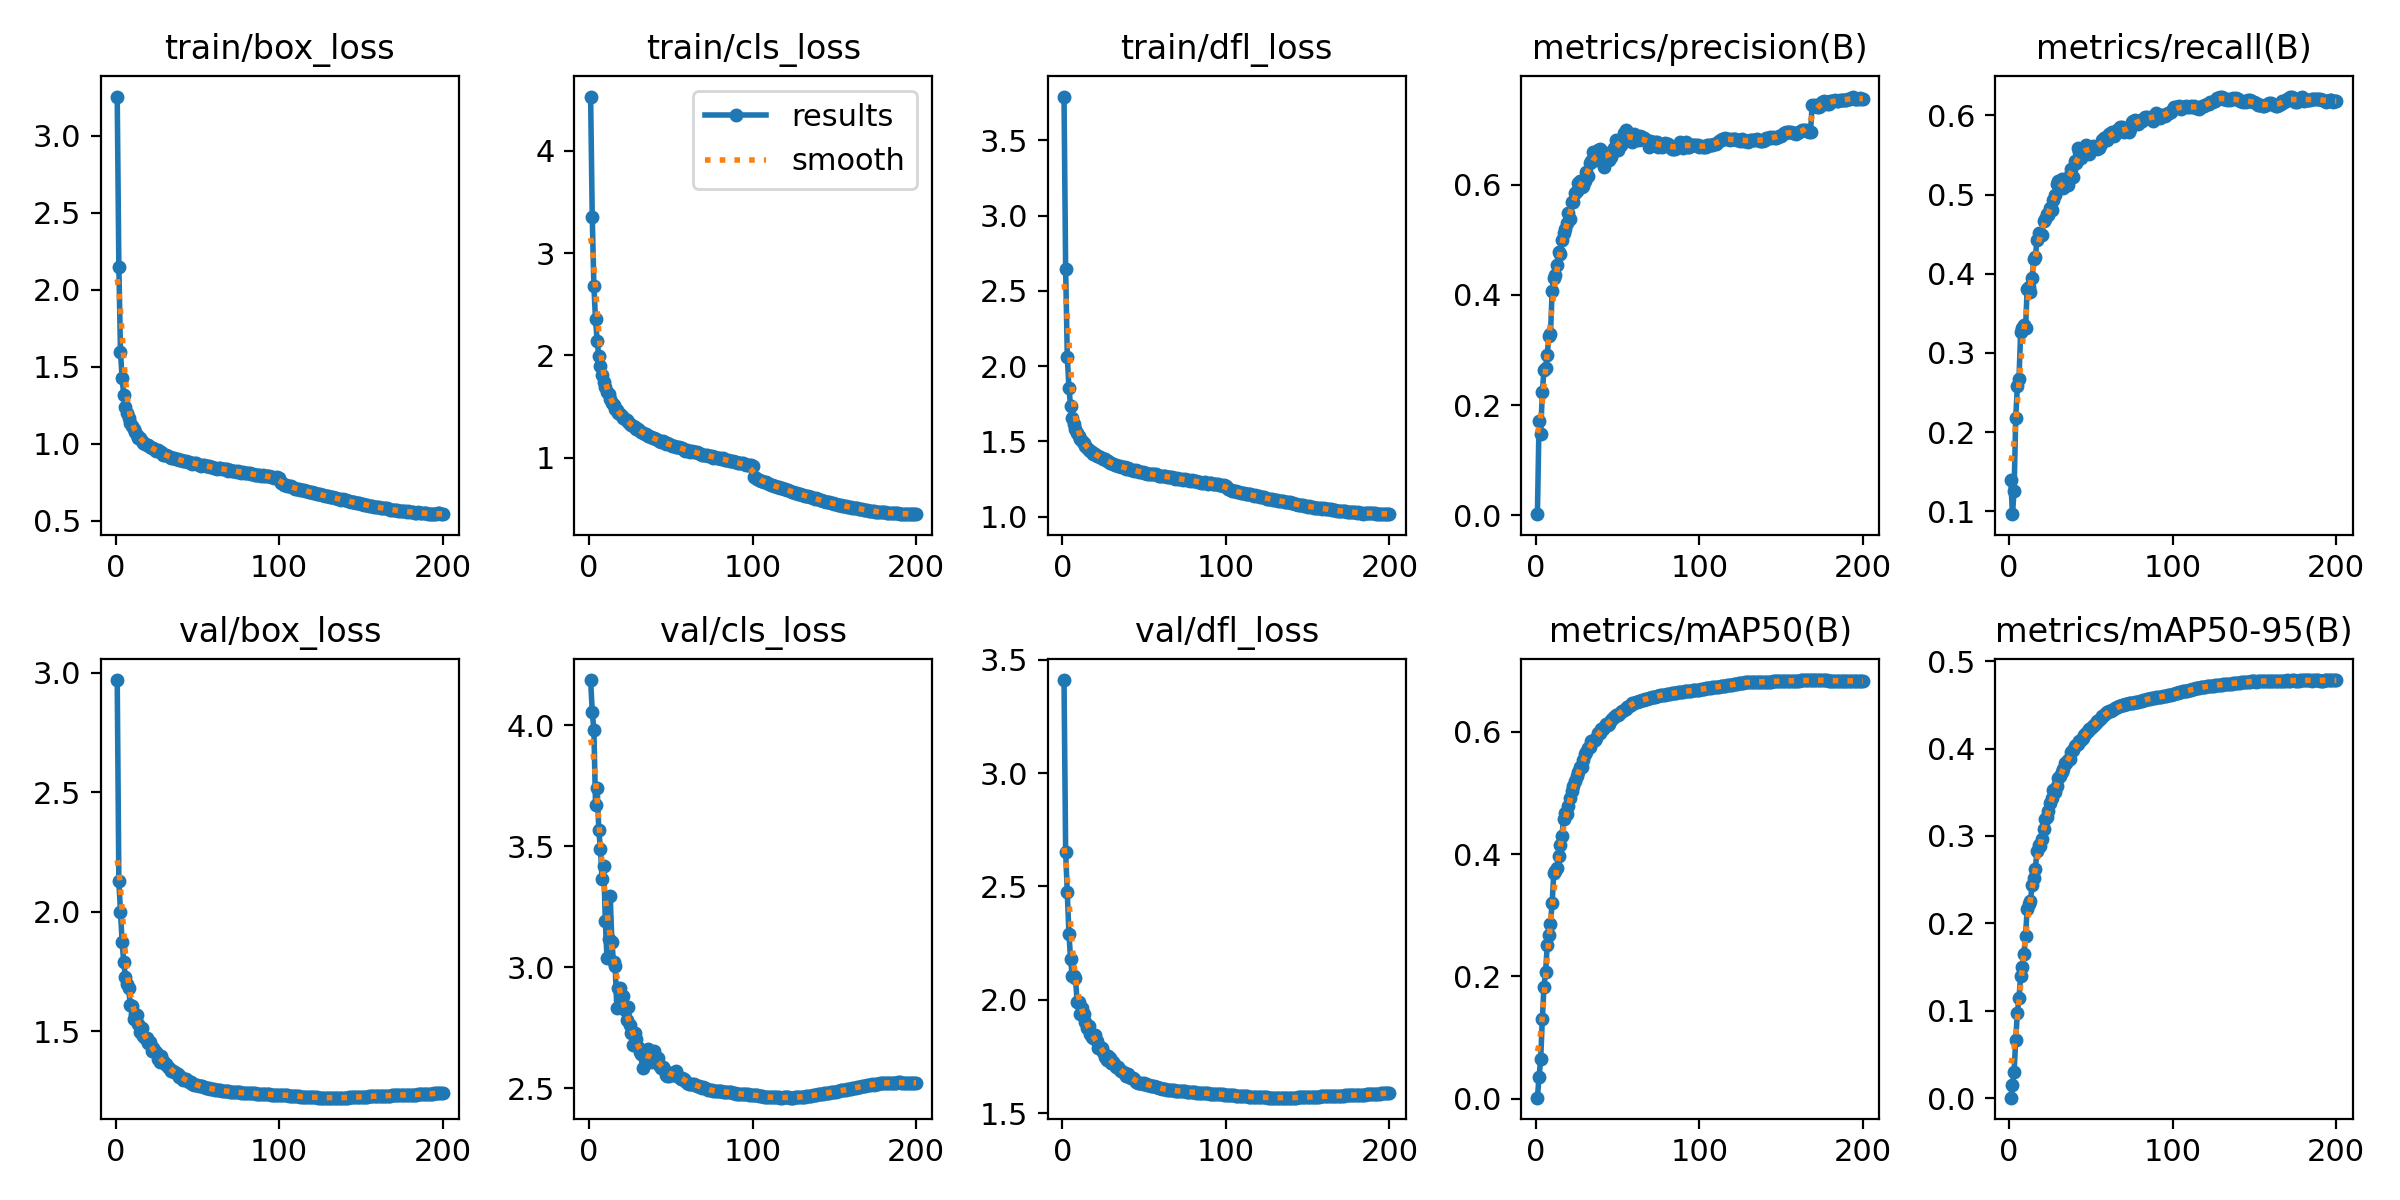

Source data for this figure (header and first rows):
epoch, time, train/box_loss, train/cls_loss, train/dfl_loss, metrics/precision(B), metrics/recall(B), metrics/mAP50(B), metrics/mAP50-95(B), val/box_loss, val/cls_loss, val/dfl_loss, lr/pg0, lr/pg1, lr/pg2
1, 65.04, 3.253, 4.529, 3.791, 0.00171, 0.1392, 0.00188, 0.00046, 2.97, 4.186, 3.411, 0.003326, 0.003326, 0.07007
2, 120.8, 2.149, 3.349, 2.643, 0.1713, 0.09642, 0.03609, 0.01493, 2.129, 4.056, 2.652, 0.006659, 0.006659, 0.04006
3, 173.4, 1.596, 2.677, 2.062, 0.1475, 0.1258, 0.06469, 0.02972, 1.999, 3.979, 2.474, 0.00999, 0.00999, 0.01006
4, 220.8, 1.425, 2.351, 1.857, 0.2232, 0.2179, 0.1303, 0.0669, 1.872, 3.672, 2.292, 0.009994, 0.009994, 0.009994
5, 273, 1.317, 2.142, 1.734, 0.263, 0.2579, 0.1832, 0.09772, 1.789, 3.741, 2.181, 0.00999, 0.00999, 0.00999
6, 322.6, 1.238, 1.995, 1.657, 0.2669, 0.2676, 0.2071, 0.1147, 1.726, 3.568, 2.104, 0.009985, 0.009985, 0.009985
7, 372.9, 1.199, 1.895, 1.613, 0.2915, 0.3261, 0.2515, 0.1399, 1.699, 3.487, 2.105, 0.009978, 0.009978, 0.009978
8, 423.6, 1.164, 1.81, 1.584, 0.325, 0.331, 0.2677, 0.1502, 1.681, 3.366, 2.095, 0.00997, 0.00997, 0.00997
9, 472.7, 1.131, 1.742, 1.556, 0.3283, 0.3353, 0.2862, 0.1645, 1.607, 3.417, 1.991, 0.009961, 0.009961, 0.009961
10, 523.1, 1.113, 1.691, 1.535, 0.4073, 0.3312, 0.3202, 0.1858, 1.605, 3.192, 1.991, 0.009951, 0.009951, 0.009951
11, 572.5, 1.094, 1.643, 1.515, 0.4299, 0.3809, 0.3686, 0.2165, 1.549, 3.037, 1.937, 0.009939, 0.009939, 0.009939
12, 623.9, 1.078, 1.62, 1.502, 0.437, 0.383, 0.3728, 0.2221, 1.572, 3.119, 1.964, 0.009926, 0.009926, 0.009926
13, 670.7, 1.06, 1.572, 1.487, 0.454, 0.3771, 0.3772, 0.2258, 1.566, 3.294, 1.937, 0.009912, 0.009912, 0.009912
14, 721.2, 1.038, 1.533, 1.467, 0.4789, 0.3947, 0.3974, 0.2434, 1.528, 3.105, 1.902, 0.009897, 0.009897, 0.009897
15, 770.2, 1.035, 1.515, 1.457, 0.4736, 0.4183, 0.4143, 0.2523, 1.498, 3.021, 1.875, 0.009881, 0.009881, 0.009881
16, 819.5, 1.018, 1.48, 1.444, 0.4996, 0.4215, 0.4304, 0.262, 1.513, 3.006, 1.884, 0.009863, 0.009863, 0.009863
17, 870.2, 1.008, 1.462, 1.437, 0.5121, 0.4424, 0.4577, 0.2831, 1.48, 2.833, 1.847, 0.009844, 0.009844, 0.009844
18, 918.8, 0.998, 1.438, 1.429, 0.5195, 0.4518, 0.4678, 0.2892, 1.473, 2.914, 1.835, 0.009825, 0.009825, 0.009825
19, 969.5, 0.9935, 1.423, 1.418, 0.5303, 0.4497, 0.4651, 0.2884, 1.47, 2.913, 1.83, 0.009803, 0.009803, 0.009803
20, 1017, 0.9897, 1.412, 1.416, 0.5487, 0.4496, 0.4794, 0.2966, 1.451, 2.844, 1.846, 0.009781, 0.009781, 0.009781
21, 1070, 0.9758, 1.384, 1.403, 0.5389, 0.4664, 0.492, 0.3085, 1.454, 2.88, 1.818, 0.009758, 0.009758, 0.009758
22, 1118, 0.9712, 1.375, 1.401, 0.5686, 0.4687, 0.5037, 0.3197, 1.418, 2.822, 1.787, 0.009733, 0.009733, 0.009733
23, 1170, 0.9699, 1.367, 1.398, 0.5685, 0.4755, 0.5117, 0.3217, 1.429, 2.781, 1.791, 0.009707, 0.009707, 0.009707
24, 1219, 0.9587, 1.351, 1.389, 0.5859, 0.4743, 0.52, 0.3285, 1.414, 2.836, 1.789, 0.00968, 0.00968, 0.00968
25, 1268, 0.9525, 1.326, 1.38, 0.5893, 0.4827, 0.5273, 0.3372, 1.413, 2.761, 1.771, 0.009652, 0.009652, 0.009652
26, 1319, 0.9566, 1.321, 1.379, 0.6028, 0.4801, 0.5343, 0.3439, 1.382, 2.729, 1.748, 0.009623, 0.009623, 0.009623
27, 1367, 0.9465, 1.31, 1.37, 0.6076, 0.4933, 0.5425, 0.3525, 1.371, 2.678, 1.735, 0.009593, 0.009593, 0.009593
28, 1418, 0.9453, 1.303, 1.371, 0.5968, 0.4994, 0.543, 0.3506, 1.394, 2.73, 1.752, 0.009561, 0.009561, 0.009561
29, 1465, 0.9297, 1.28, 1.359, 0.5976, 0.5138, 0.5542, 0.357, 1.376, 2.703, 1.745, 0.009529, 0.009529, 0.009529
30, 1518, 0.9289, 1.283, 1.356, 0.6064, 0.5166, 0.5631, 0.3666, 1.362, 2.672, 1.719, 0.009495, 0.009495, 0.009495
31, 1568, 0.9261, 1.258, 1.349, 0.6234, 0.5085, 0.5664, 0.3689, 1.363, 2.651, 1.724, 0.00946, 0.00946, 0.00946
32, 1617, 0.9184, 1.25, 1.344, 0.6162, 0.5192, 0.5728, 0.3733, 1.348, 2.641, 1.712, 0.009425, 0.009425, 0.009425
33, 1667, 0.9157, 1.244, 1.343, 0.6404, 0.5079, 0.5757, 0.3771, 1.342, 2.582, 1.702, 0.009388, 0.009388, 0.009388
34, 1716, 0.9103, 1.234, 1.338, 0.644, 0.5163, 0.5851, 0.3835, 1.335, 2.622, 1.702, 0.00935, 0.00935, 0.00935
35, 1765, 0.9074, 1.232, 1.337, 0.6593, 0.5136, 0.5854, 0.3839, 1.334, 2.638, 1.692, 0.009311, 0.009311, 0.009311
36, 1812, 0.9051, 1.213, 1.331, 0.6546, 0.5123, 0.5871, 0.3871, 1.327, 2.66, 1.686, 0.009271, 0.009271, 0.009271
37, 1864, 0.9038, 1.208, 1.329, 0.6457, 0.5248, 0.5898, 0.3878, 1.327, 2.65, 1.683, 0.009229, 0.009229, 0.009229
38, 1911, 0.9034, 1.203, 1.326, 0.6632, 0.5319, 0.5978, 0.3963, 1.318, 2.608, 1.675, 0.009187, 0.009187, 0.009187
39, 1961, 0.8916, 1.192, 1.319, 0.6649, 0.5227, 0.598, 0.3986, 1.308, 2.619, 1.665, 0.009144, 0.009144, 0.009144
40, 2008, 0.8934, 1.194, 1.323, 0.6577, 0.5419, 0.6041, 0.4027, 1.307, 2.654, 1.674, 0.0091, 0.0091, 0.0091
41, 2061, 0.8897, 1.18, 1.316, 0.6513, 0.5394, 0.6051, 0.4041, 1.297, 2.625, 1.659, 0.009055, 0.009055, 0.009055
42, 2111, 0.8877, 1.17, 1.311, 0.6328, 0.5594, 0.6078, 0.4054, 1.3, 2.625, 1.656, 0.009008, 0.009008, 0.009008
43, 2159, 0.8852, 1.166, 1.308, 0.6577, 0.5532, 0.6124, 0.4089, 1.299, 2.598, 1.654, 0.008961, 0.008961, 0.008961
44, 2210, 0.8797, 1.155, 1.305, 0.6557, 0.5467, 0.6109, 0.4099, 1.292, 2.585, 1.648, 0.008913, 0.008913, 0.008913
45, 2258, 0.883, 1.159, 1.306, 0.6455, 0.5582, 0.6132, 0.4117, 1.288, 2.59, 1.638, 0.008864, 0.008864, 0.008864
46, 2308, 0.878, 1.152, 1.304, 0.6512, 0.5586, 0.62, 0.4161, 1.285, 2.581, 1.635, 0.008814, 0.008814, 0.008814
47, 2356, 0.871, 1.138, 1.297, 0.6595, 0.5625, 0.6223, 0.4182, 1.28, 2.557, 1.634, 0.008763, 0.008763, 0.008763
48, 2405, 0.8747, 1.141, 1.296, 0.6675, 0.5534, 0.6239, 0.42, 1.276, 2.552, 1.631, 0.008711, 0.008711, 0.008711
49, 2451, 0.8725, 1.133, 1.296, 0.6821, 0.5507, 0.6274, 0.4227, 1.274, 2.553, 1.63, 0.008658, 0.008658, 0.008658
50, 2501, 0.8664, 1.121, 1.291, 0.6636, 0.5589, 0.6277, 0.424, 1.276, 2.562, 1.633, 0.008605, 0.008605, 0.008605
51, 2549, 0.8622, 1.115, 1.287, 0.6727, 0.5609, 0.6296, 0.4263, 1.272, 2.558, 1.628, 0.00855, 0.00855, 0.00855
52, 2599, 0.8577, 1.11, 1.281, 0.6722, 0.5605, 0.6326, 0.4275, 1.268, 2.556, 1.624, 0.008495, 0.008495, 0.008495
53, 2649, 0.861, 1.109, 1.285, 0.6796, 0.5588, 0.6331, 0.4291, 1.268, 2.571, 1.624, 0.008439, 0.008439, 0.008439
54, 2700, 0.8636, 1.109, 1.285, 0.6949, 0.5573, 0.6361, 0.4317, 1.266, 2.55, 1.621, 0.008381, 0.008381, 0.008381
55, 2749, 0.8558, 1.105, 1.281, 0.699, 0.5584, 0.6378, 0.4329, 1.263, 2.548, 1.621, 0.008323, 0.008323, 0.008323
56, 2799, 0.8537, 1.096, 1.28, 0.6959, 0.5642, 0.6409, 0.435, 1.263, 2.54, 1.619, 0.008265, 0.008265, 0.008265
57, 2846, 0.8541, 1.093, 1.283, 0.6864, 0.5684, 0.6429, 0.437, 1.261, 2.544, 1.616, 0.008205, 0.008205, 0.008205
58, 2895, 0.8509, 1.078, 1.276, 0.6844, 0.5711, 0.6444, 0.4389, 1.259, 2.538, 1.613, 0.008145, 0.008145, 0.008145
59, 2943, 0.8462, 1.069, 1.27, 0.6778, 0.5728, 0.6463, 0.4402, 1.259, 2.532, 1.612, 0.008084, 0.008084, 0.008084
60, 2994, 0.8444, 1.072, 1.269, 0.6931, 0.5688, 0.6472, 0.4419, 1.257, 2.523, 1.609, 0.008022, 0.008022, 0.008022
... 140 more rows
